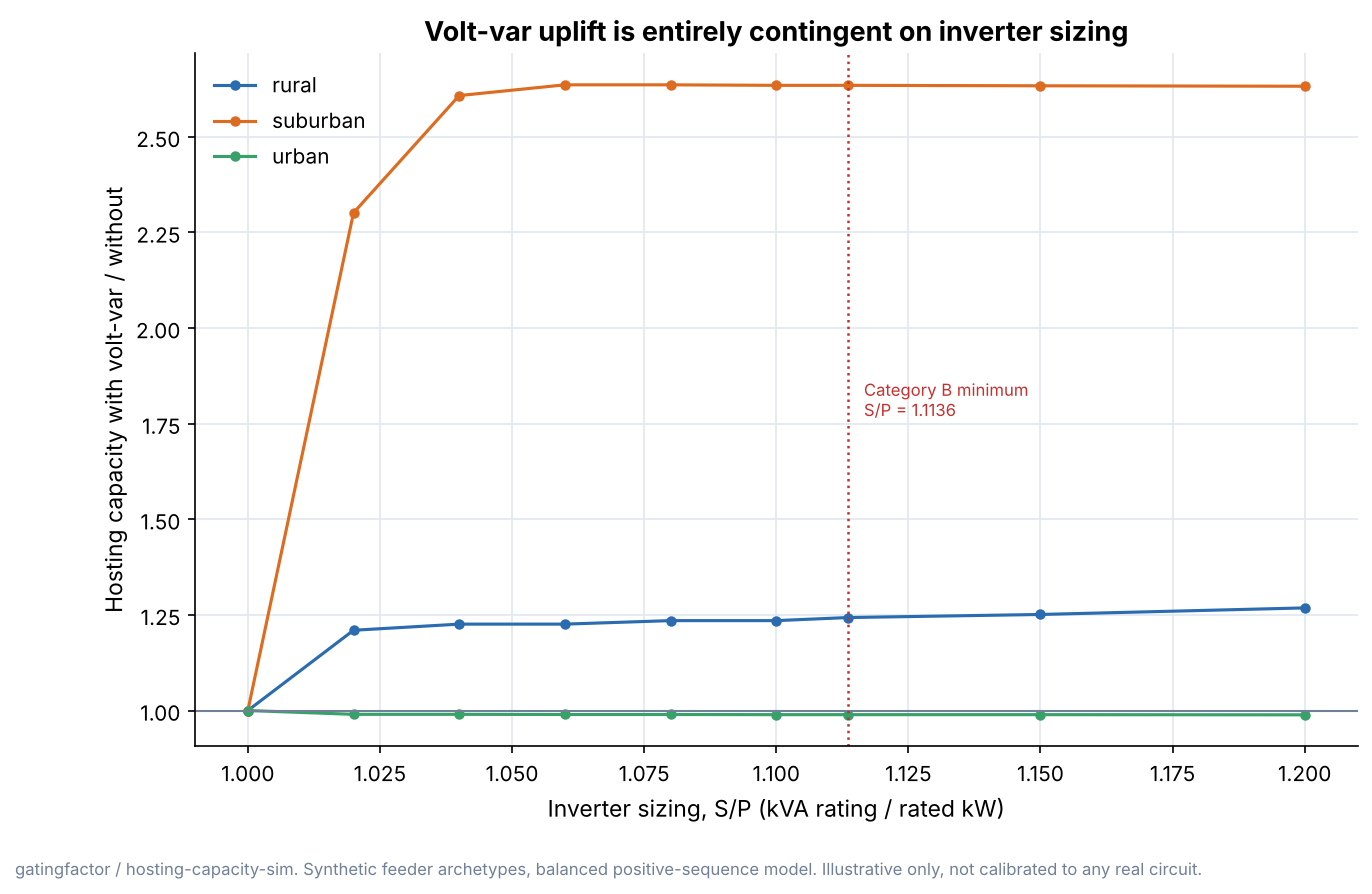

Data behind this chart, as committed beside it:
feeder, inverter_oversize, is_category_b_min, base_hosting_capacity_mw, base_binding_screen, vv_hosting_capacity_mw, vv_binding_screen, uplift, max_s_utilization
rural, 1.0, False, 0.872, voltage, 0.872, voltage, 1.0, 1.0
rural, 1.02, False, 0.872, voltage, 1.055, voltage, 1.21, 1
rural, 1.04, False, 0.872, voltage, 1.069, voltage, 1.226, 0.9863
rural, 1.06, False, 0.872, voltage, 1.069, voltage, 1.226, 0.9684
rural, 1.08, False, 0.872, voltage, 1.077, voltage, 1.235, 0.9516
rural, 1.1, False, 0.872, voltage, 1.077, voltage, 1.235, 0.935
rural, 1.114, True, 0.872, voltage, 1.084, voltage, 1.243, 0.9244
rural, 1.15, False, 0.872, voltage, 1.091, voltage, 1.251, 0.8967
rural, 1.2, False, 0.872, voltage, 1.106, voltage, 1.268, 0.8618
suburban, 1.0, False, 6.021, voltage, 6.021, voltage, 1.0, 1.0
suburban, 1.02, False, 6.021, voltage, 13.86, voltage, 2.301, 1
suburban, 1.04, False, 6.021, voltage, 15.7, voltage, 2.608, 0.9864
suburban, 1.06, False, 6.021, voltage, 15.87, thermal, 2.636, 0.9683
suburban, 1.08, False, 6.021, voltage, 15.87, thermal, 2.636, 0.9507
suburban, 1.1, False, 6.021, voltage, 15.86, thermal, 2.635, 0.9338
suburban, 1.114, True, 6.021, voltage, 15.86, thermal, 2.635, 0.9226
suburban, 1.15, False, 6.021, voltage, 15.86, thermal, 2.634, 0.894
suburban, 1.2, False, 6.021, voltage, 15.85, thermal, 2.632, 0.8576
urban, 1.0, False, 16.94, thermal, 16.94, thermal, 1.0, 1.0
urban, 1.02, False, 16.94, thermal, 16.77, thermal, 0.99, 0.9857
urban, 1.04, False, 16.94, thermal, 16.77, thermal, 0.99, 0.9669
urban, 1.06, False, 16.94, thermal, 16.77, thermal, 0.9896, 0.9488
urban, 1.08, False, 16.94, thermal, 16.77, thermal, 0.9896, 0.9314
urban, 1.1, False, 16.94, thermal, 16.76, thermal, 0.9892, 0.9145
urban, 1.114, True, 16.94, thermal, 16.76, thermal, 0.9892, 0.9035
urban, 1.15, False, 16.94, thermal, 16.76, thermal, 0.9892, 0.8751
urban, 1.2, False, 16.94, thermal, 16.75, thermal, 0.9887, 0.8389
